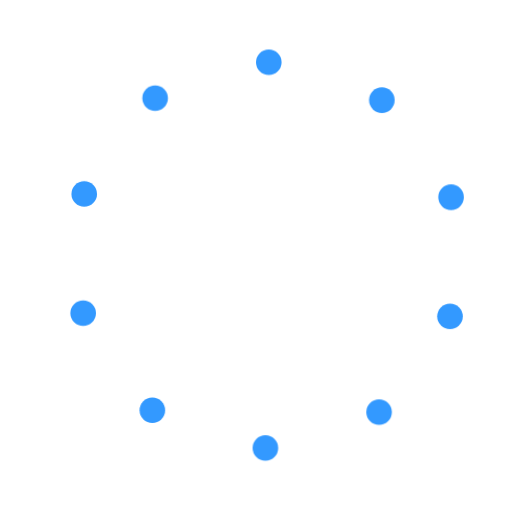
t = 0.00 s
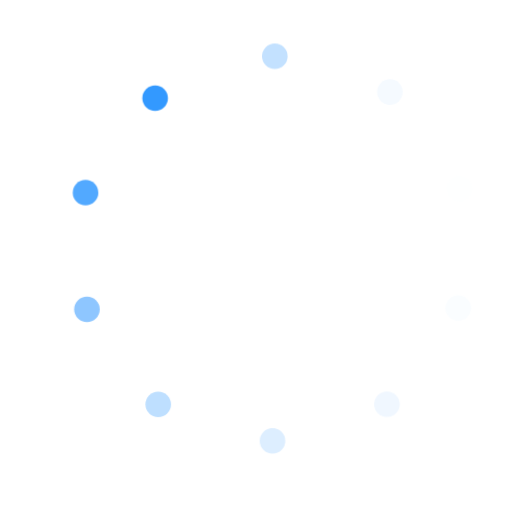
t = 2.00 s
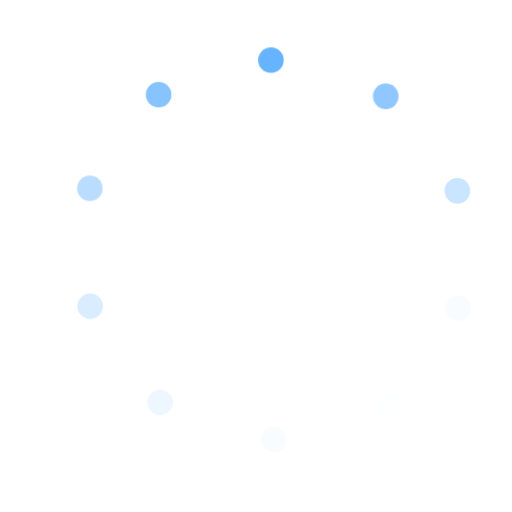
t = 2.38 s
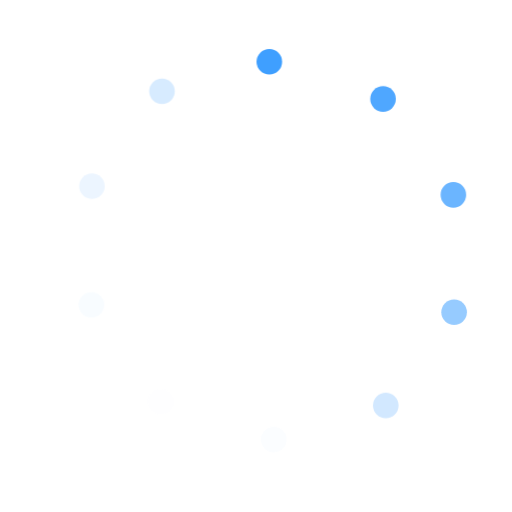
t = 2.75 s
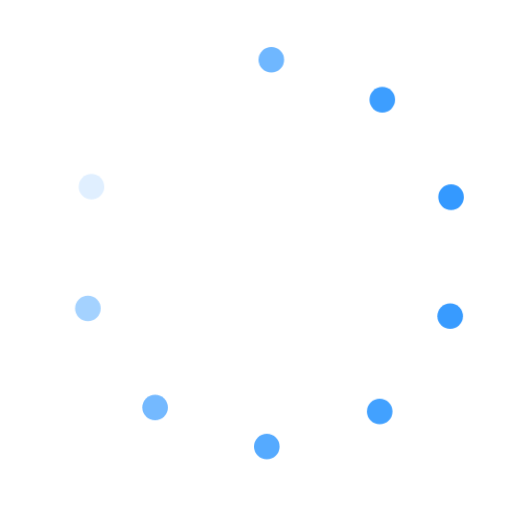
t = 3.50 s
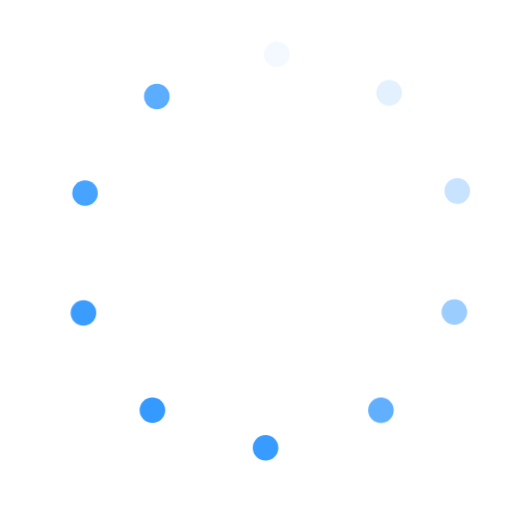
t = 4.25 s

The animated SVG that drew these frames (rendered in a browser with its animation timeline set to each time). Animation: 1 CSS @keyframes rule; one cycle of 5.00 s, repeats indefinitely.

<?xml version="1.0" encoding="utf-8"?>
<!-- Generator: Adobe Illustrator 24.0.2, SVG Export Plug-In . SVG Version: 6.00 Build 0)  -->
<svg version="1.1" id="레이어_1" xmlns="http://www.w3.org/2000/svg" xmlns:xlink="http://www.w3.org/1999/xlink" x="0px"
	 y="0px" viewBox="0 0 300 300" style="enable-background:new 0 0 300 300;" xml:space="preserve">
	<style>
		.st1{
			fill:#39f;
			animation: ani 3s infinite;
		}
		@keyframes ani{
			50%{
				fill:#fff;
				transform:translate(5px, -5px)
			}
		}
		.st1:nth-child(1){animation-delay:.2s}
		.st1:nth-child(2){animation-delay:.4s}
		.st1:nth-child(3){animation-delay:.6s}
		.st1:nth-child(4){animation-delay:.8s}
		.st1:nth-child(5){animation-delay:1s}
		.st1:nth-child(6){animation-delay:1.2s}
		.st1:nth-child(7){animation-delay:1.4s}
		.st1:nth-child(8){animation-delay:1.6s}
		.st1:nth-child(9){animation-delay:1.8s}
		.st1:nth-child(10){animation-delay:2s}
		

	</style>

<g>
	<circle class="st1" cx="157.5" cy="36.5" r="7.5"/>

	<circle class="st1"  cx="223.73" cy="58.67" r="7.5"/>

	<circle class="st1"  cx="264.28" cy="115.53" r="7.5"/>

	<circle class="st1"  cx="263.66" cy="185.37" r="7.5"/>

	<circle class="st1"  cx="222.11" cy="241.51" r="7.5"/>

	<circle class="st1"  cx="155.5" cy="262.5" r="7.5"/>

	<circle class="st1"  cx="89.27" cy="240.33" r="7.5"/>

	<circle class="st1"  cx="48.72" cy="183.47" r="7.5"/>

	<circle class="st1"  cx="49.34" cy="113.63" r="7.5"/>

	<circle class="st1"  cx="90.89" cy="57.49" r="7.5"/>
</g>
</svg>
